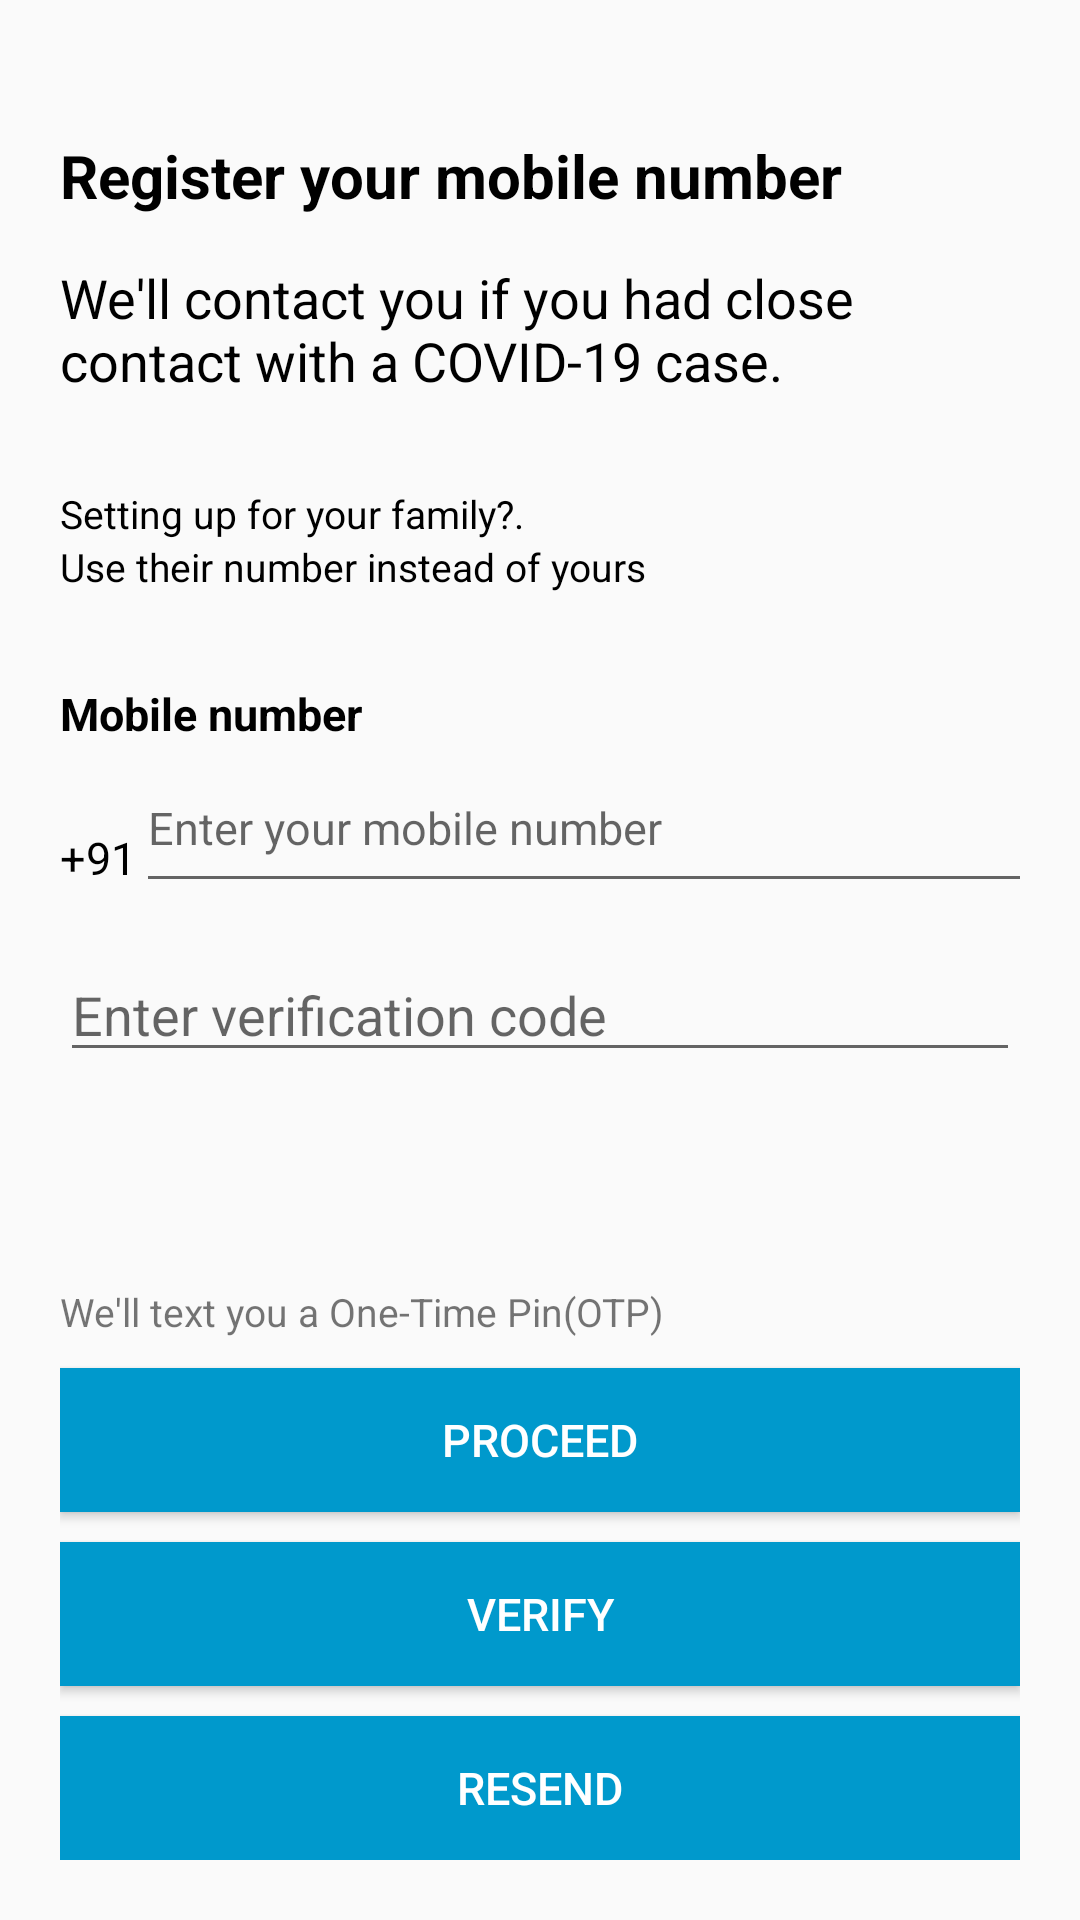

Produce the Android XML layout that renders to this screen, including the resource entries it uses.
<!-- AndroidManifest.xml: application theme AppTheme -->
<!-- res/layout/fragment_register_phone_number.xml -->
<?xml version="1.0" encoding="utf-8"?>
<LinearLayout xmlns:android="http://schemas.android.com/apk/res/android"
    xmlns:app="http://schemas.android.com/apk/res-auto"
    android:id="@+id/parent"
    android:layout_width="match_parent"
    android:layout_height="match_parent"
    android:orientation="vertical"
    android:padding="20dp">

    <androidx.appcompat.widget.AppCompatTextView
        android:id="@+id/id_tv_label"
        android:layout_width="wrap_content"
        android:layout_height="wrap_content"
        android:layout_marginTop="25dp"
        android:text="@string/register_mobile_number_label"
        android:textColor="@android:color/black"
        android:textSize="20sp"
        android:textStyle="bold" />

    <androidx.appcompat.widget.AppCompatTextView
        android:id="@+id/id_tv_sublabel"
        android:layout_width="wrap_content"
        android:layout_height="wrap_content"
        android:layout_marginTop="15dp"
        android:text="@string/register_mobile_number_sublabel"
        android:textColor="@android:color/black"
        android:textSize="18sp"
        android:textStyle="normal" />

    <androidx.appcompat.widget.AppCompatTextView
        android:id="@+id/id_tv_family_label"
        android:layout_width="wrap_content"
        android:layout_height="wrap_content"
        android:layout_marginTop="30dp"
        android:text="@string/setting_up_family_label"
        android:textColor="@android:color/black"
        android:textSize="13sp"
        android:textStyle="normal" />

    <androidx.appcompat.widget.AppCompatTextView
        android:id="@+id/id_tv_family_sublabel"
        android:layout_width="wrap_content"
        android:layout_height="wrap_content"
        android:text="@string/setting_up_family_sublabel"
        android:textColor="@android:color/black"
        android:textSize="13sp"
        android:textStyle="normal" />

    <androidx.appcompat.widget.AppCompatTextView
        android:id="@+id/id_tv_mobile_no_label"
        android:layout_width="wrap_content"
        android:layout_height="wrap_content"
        android:layout_marginTop="30dp"
        android:text="@string/mobile_number_label"
        android:textColor="@android:color/black"
        android:textSize="15sp"
        android:textStyle="bold" />

    <LinearLayout
        android:id="@+id/id_number_container"
        android:layout_width="match_parent"
        android:layout_height="wrap_content"
        app:layout_constraintBottom_toTopOf="@id/id_editTextCode"
        app:layout_constraintLeft_toLeftOf="parent"
        app:layout_constraintRight_toRightOf="parent"
        app:layout_constraintTop_toBottomOf="@id/id_tv_mobile_no_label">

        <androidx.appcompat.widget.AppCompatTextView
            android:id="@+id/id_tv_country_code"
            android:layout_width="wrap_content"
            android:layout_height="wrap_content"
            android:layout_marginTop="10dp"
            android:text="+91"
            android:textColor="@android:color/black"
            android:textSize="15sp"
            android:textStyle="normal" />

        <androidx.appcompat.widget.AppCompatEditText
            android:id="@+id/id_editText_mobile"
            android:layout_width="332dp"
            android:layout_height="53dp"
            android:digits="0123456789"
            android:hint="@string/enter_mobile_number_hint"
            android:inputType="phone"
            android:maxLength="10"
            android:textSize="15sp"
            android:textStyle="normal" />
    </LinearLayout>

    <androidx.appcompat.widget.AppCompatEditText
        android:id="@+id/id_editTextCode"
        android:layout_width="match_parent"
        android:layout_height="wrap_content"
        android:layout_marginTop="15dp"
        android:layout_marginBottom="30dp"
        android:digits="0123456789"
        android:hint="Enter verification code"
        android:maxLength="10" />

    <View
        android:layout_width="match_parent"
        android:layout_height="0dp"
        android:layout_weight="1" />

    <androidx.appcompat.widget.AppCompatTextView
        android:id="@+id/id_one_time_pin_label"
        android:layout_width="wrap_content"
        android:layout_height="wrap_content"
        android:layout_marginBottom="10dp"
        android:text="@string/one_time_label"
        android:textSize="13sp"
        android:textStyle="normal" />

    <androidx.appcompat.widget.AppCompatButton
        android:id="@+id/id_button_proceed"
        android:layout_width="match_parent"
        android:layout_height="wrap_content"
        android:layout_marginBottom="10dp"
        android:background="@android:color/holo_blue_dark"
        android:text="@string/proceed_btn_label"
        android:textColor="@android:color/white"
        android:textSize="15sp"
        android:textStyle="normal" />

    <androidx.appcompat.widget.AppCompatButton
        android:id="@+id/id_button_verify"
        android:layout_width="match_parent"
        android:layout_height="wrap_content"
        android:layout_marginBottom="10dp"
        android:background="@android:color/holo_blue_dark"
        android:text="@string/verify_btn_label"
        android:textColor="@android:color/white"
        android:textSize="15sp"
        android:textStyle="normal" />

    <androidx.appcompat.widget.AppCompatButton
        android:id="@+id/id_button_resend"
        android:layout_width="match_parent"
        android:layout_height="wrap_content"
        android:background="@android:color/holo_blue_dark"
        android:text="@string/resend_btn_label"
        android:textColor="@android:color/white"
        android:textSize="15sp"
        android:textStyle="normal" />

</LinearLayout>
<!-- resources referenced by this layout -->
<resources>
  <string name="enter_mobile_number_hint">Enter your mobile number</string>
  <string name="mobile_number_label">Mobile number</string>
  <string name="one_time_label">We\'ll text you a One-Time Pin(OTP)</string>
  <string name="proceed_btn_label">Proceed</string>
  <string name="register_mobile_number_label">Register your mobile number</string>
  <string name="register_mobile_number_sublabel">We\'ll contact you if you had close contact with a COVID-19 case.</string>
  <string name="resend_btn_label">Resend</string>
  <string name="setting_up_family_label">Setting up for your family?.</string>
  <string name="setting_up_family_sublabel">Use their number instead of yours</string>
  <string name="verify_btn_label">Verify</string>
  <style name="AppTheme" parent="Theme.AppCompat.Light.NoActionBar">
          
          <item name="colorPrimary">@color/colorPrimary</item>
          <item name="colorPrimaryDark">@color/colorPrimaryDark</item>
          <item name="colorAccent">@color/colorAccent</item>
      </style>
  <!-- not gathered from this repository: default colours our renderer supplied (Android Studio template values) -->
  <color name="colorPrimary">#FF6200EE</color>
  <color name="colorPrimaryDark">#FF3700B3</color>
  <color name="colorAccent">#FF03DAC5</color>
</resources>
